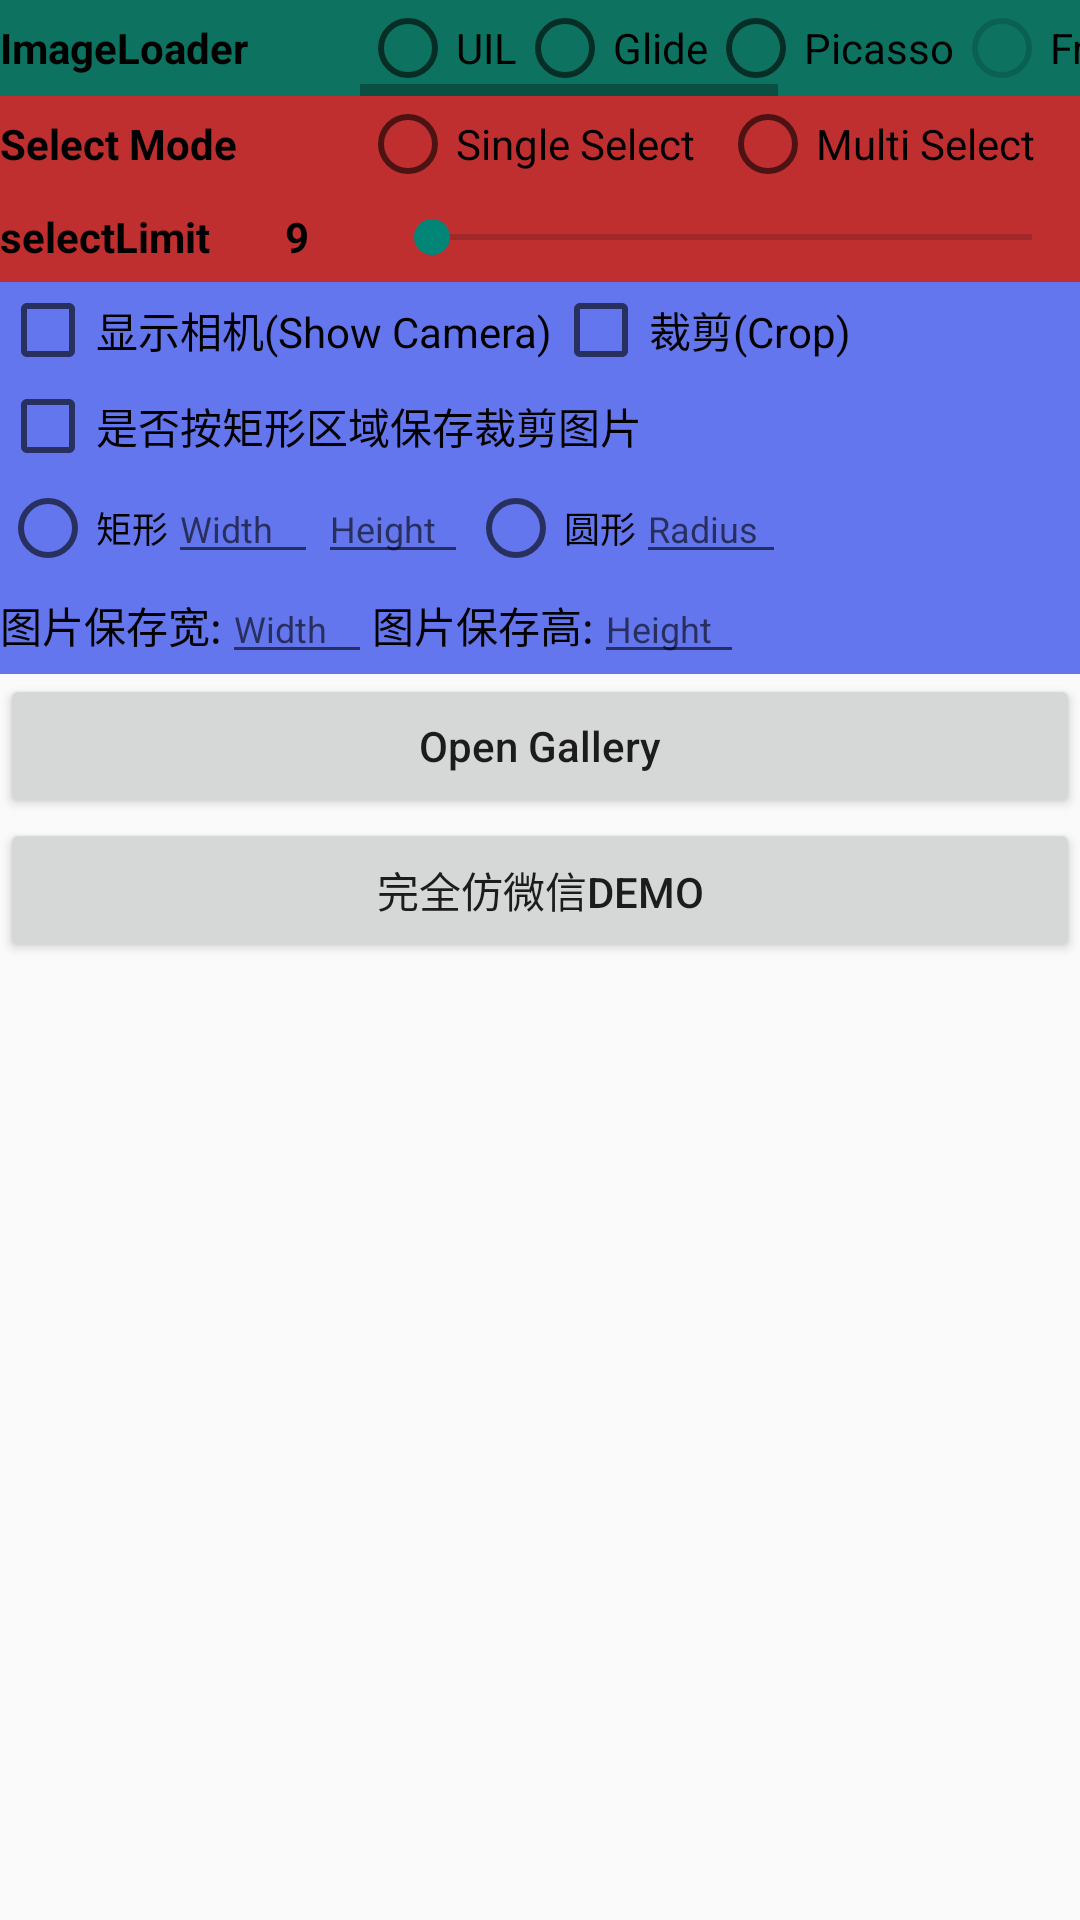

Reconstruct the res/layout file that produces this screen, plus the resources it refers to.
<!-- AndroidManifest.xml: application theme Theme.AppCompat.Light.NoActionBar -->
<!-- res/layout/activity_image_picker.xml -->
<?xml version="1.0" encoding="utf-8"?>
<ScrollView xmlns:android="http://schemas.android.com/apk/res/android"
            android:layout_width="match_parent"
            android:layout_height="match_parent">

    <LinearLayout
        android:layout_width="match_parent"
        android:layout_height="wrap_content"
        android:orientation="vertical">

        <LinearLayout
            android:layout_width="match_parent"
            android:layout_height="wrap_content"
            android:background="#0d7360"
            android:orientation="horizontal">

            <TextView
                android:layout_width="0dp"
                android:layout_height="match_parent"
                android:layout_weight="1"
                android:gravity="center_vertical"
                android:text="ImageLoader"
                android:textColor="@android:color/black"
                android:textStyle="bold"/>

            <HorizontalScrollView
                android:layout_width="0dp"
                android:layout_height="wrap_content"
                android:layout_weight="2">

                <RadioGroup
                    android:layout_width="match_parent"
                    android:layout_height="wrap_content"
                    android:background="#0d7360"
                    android:orientation="horizontal">

                    <RadioButton
                        android:id="@+id/rb_uil"
                        android:layout_width="wrap_content"
                        android:layout_height="wrap_content"
                        android:text="UIL"/>

                    <RadioButton
                        android:id="@+id/rb_glide"
                        android:layout_width="wrap_content"
                        android:layout_height="wrap_content"
                        android:text="Glide"/>

                    <RadioButton
                        android:id="@+id/rb_picasso"
                        android:layout_width="wrap_content"
                        android:layout_height="wrap_content"
                        android:text="Picasso"/>

                    <RadioButton
                        android:id="@+id/rb_fresco"
                        android:layout_width="wrap_content"
                        android:layout_height="wrap_content"
                        android:enabled="false"
                        android:text="Fresco"
                        android:textColor="#000000"/>

                    <RadioButton
                        android:id="@+id/rb_xutils3"
                        android:layout_width="wrap_content"
                        android:layout_height="wrap_content"
                        android:text="xUtils3"/>

                    <RadioButton
                        android:id="@+id/rb_xutils"
                        android:layout_width="wrap_content"
                        android:layout_height="wrap_content"
                        android:text="xUtils"/>
                </RadioGroup>
            </HorizontalScrollView>
        </LinearLayout>

        <LinearLayout
            android:layout_width="match_parent"
            android:layout_height="wrap_content"
            android:background="#bf2f2f"
            android:orientation="horizontal">

            <TextView
                android:layout_width="0dp"
                android:layout_height="wrap_content"
                android:layout_gravity="center_vertical"
                android:layout_weight="1"
                android:text="Select Mode"
                android:textColor="@android:color/black"
                android:textStyle="bold"/>

            <RadioGroup
                android:layout_width="0dp"
                android:layout_height="wrap_content"
                android:layout_weight="2"
                android:orientation="horizontal">

                <RadioButton
                    android:id="@+id/rb_single_select"
                    android:layout_width="0dp"
                    android:layout_height="wrap_content"
                    android:layout_weight="1"
                    android:text="Single Select"/>

                <RadioButton
                    android:id="@+id/rb_muti_select"
                    android:layout_width="0dp"
                    android:layout_height="wrap_content"
                    android:layout_weight="1"
                    android:text="Multi Select"/>

            </RadioGroup>
        </LinearLayout>

        <LinearLayout
            android:layout_width="match_parent"
            android:layout_height="30dp"
            android:background="#bf2f2f"
            android:gravity="center_vertical"
            android:orientation="horizontal">

            <TextView
                android:layout_width="wrap_content"
                android:layout_height="wrap_content"
                android:text="selectLimit"
                android:textColor="@android:color/black"
                android:textStyle="bold"/>

            <TextView
                android:id="@+id/tv_select_limit"
                android:layout_width="0dp"
                android:layout_height="wrap_content"
                android:layout_weight="1"
                android:gravity="center"
                android:text="9"
                android:textColor="@android:color/black"
                android:textStyle="bold"/>

            <SeekBar
                android:id="@+id/sb_select_limit"
                android:layout_width="0dp"
                android:layout_height="wrap_content"
                android:layout_weight="4"/>
        </LinearLayout>

        <LinearLayout
            android:layout_width="match_parent"
            android:layout_height="wrap_content"
            android:background="#6476ed"
            android:orientation="horizontal">

            <CheckBox
                android:id="@+id/cb_show_camera"
                android:layout_width="wrap_content"
                android:layout_height="wrap_content"
                android:text="显示相机(Show Camera)"/>

            <CheckBox
                android:id="@+id/cb_crop"
                android:layout_width="wrap_content"
                android:layout_height="wrap_content"
                android:text="裁剪(Crop)"/>
        </LinearLayout>

        <CheckBox
            android:id="@+id/cb_isSaveRectangle"
            android:layout_width="match_parent"
            android:layout_height="wrap_content"
            android:background="#6476ed"
            android:text="是否按矩形区域保存裁剪图片"/>

        <RadioGroup
            android:layout_width="match_parent"
            android:layout_height="wrap_content"
            android:background="#6476ed"
            android:orientation="horizontal">

            <RadioButton
                android:id="@+id/rb_crop_square"
                android:layout_width="wrap_content"
                android:layout_height="wrap_content"
                android:text="矩形"
                android:textSize="12sp"/>

            <EditText
                android:id="@+id/et_crop_width"
                android:layout_width="wrap_content"
                android:layout_height="wrap_content"
                android:hint="Width"
                android:inputType="number"
                android:minWidth="50dp"
                android:textSize="12sp"/>

            <EditText
                android:id="@+id/et_crop_height"
                android:layout_width="wrap_content"
                android:layout_height="wrap_content"
                android:hint="Height"
                android:inputType="number"
                android:minWidth="50dp"
                android:textSize="12sp"/>

            <RadioButton
                android:id="@+id/rb_crop_circle"
                android:layout_width="wrap_content"
                android:layout_height="wrap_content"
                android:text="圆形"
                android:textSize="12sp"/>

            <EditText
                android:id="@+id/et_crop_radius"
                android:layout_width="wrap_content"
                android:layout_height="wrap_content"
                android:hint="Radius"
                android:inputType="number"
                android:minWidth="50dp"
                android:textSize="12sp"/>
        </RadioGroup>

        <LinearLayout
            android:layout_width="match_parent"
            android:layout_height="wrap_content"
            android:background="#6476ed"
            android:orientation="horizontal">

            <TextView
                android:layout_width="wrap_content"
                android:layout_height="wrap_content"
                android:text="图片保存宽:"
                android:textColor="#000"/>

            <EditText
                android:id="@+id/et_outputx"
                android:layout_width="wrap_content"
                android:layout_height="wrap_content"
                android:hint="Width"
                android:inputType="number"
                android:minWidth="50dp"
                android:textSize="12sp"/>

            <TextView
                android:layout_width="wrap_content"
                android:layout_height="wrap_content"
                android:text="图片保存高:"
                android:textColor="#000"/>

            <EditText
                android:id="@+id/et_outputy"
                android:layout_width="wrap_content"
                android:layout_height="wrap_content"
                android:hint="Height"
                android:inputType="number"
                android:minWidth="50dp"
                android:textSize="12sp"/>
        </LinearLayout>

        <Button
            android:id="@+id/btn_open_gallery"
            android:layout_width="match_parent"
            android:layout_height="wrap_content"
            android:text="Open Gallery"
            android:textAllCaps="false"/>

        <ImageView
            android:id="@+id/testImage"
            android:layout_width="match_parent"
            android:layout_height="match_parent"/>

        <ExpandableListView
            android:id="@+id/gridview"
            android:layout_width="match_parent"
            android:layout_height="match_parent"
            android:background="#000"
            android:horizontalSpacing="4dp"
            android:numColumns="3"
            android:verticalSpacing="4dp"/>

        <Button
            android:id="@+id/btn_wxDemo"
            android:layout_width="match_parent"
            android:layout_height="wrap_content"
            android:text="完全仿微信Demo"/>
    </LinearLayout>
</ScrollView>
<!-- resources referenced by this layout -->
<resources>

</resources>
